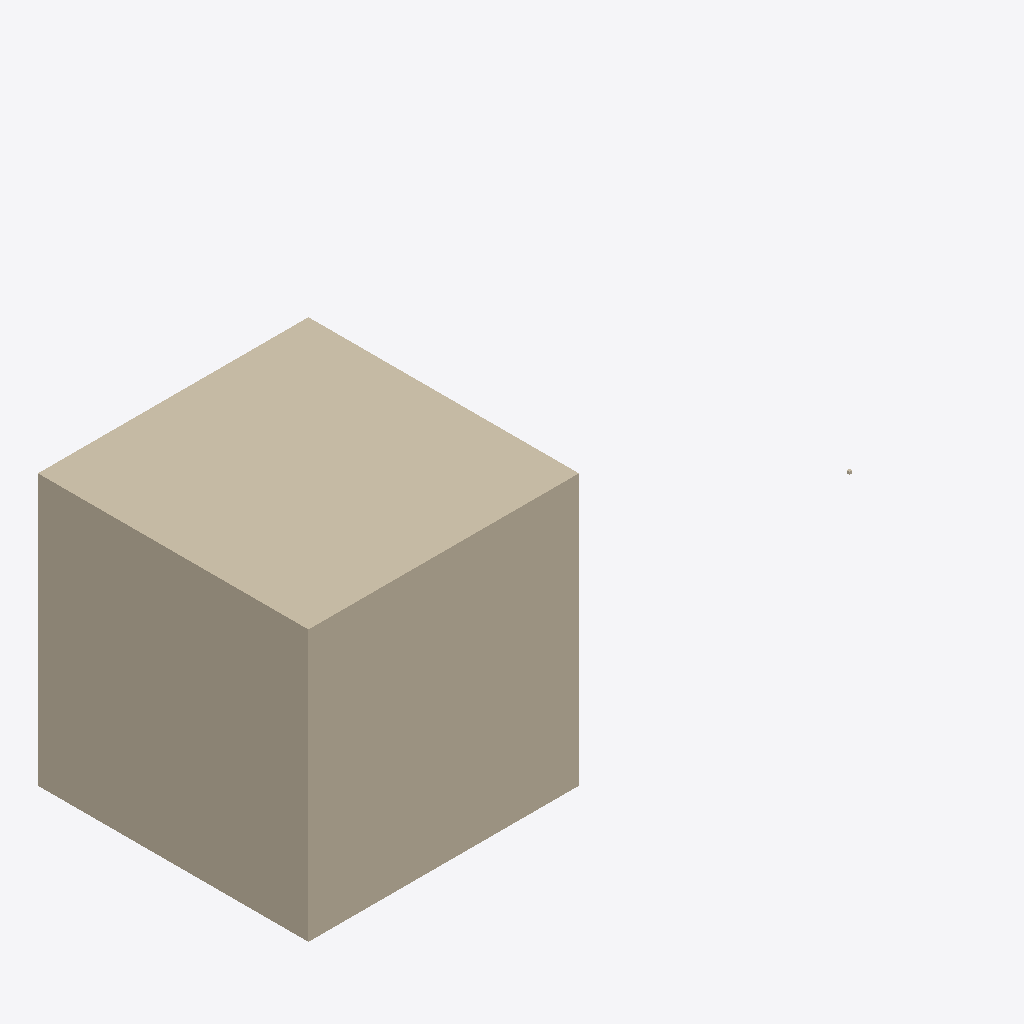
Isometric view of an IFC building model (IFC-SPF (STEP), schema IFC2X3, length unit unknown), seen from the south-west, elements coloured by IFC class (only those large enough to see are counted): 1 wall (beige).
Extent 12.5 m × 5.0 m × 5.0 m (x, y, z). Elements (2): 2 IfcWall.

HEADER;
FILE_DESCRIPTION(('ViewDefinition [CoordinationView]'),'2;1');
FILE_NAME('lod-detail-threshold.ifc','2026-07-18T00:00:00',('Vex'),('Vex'),'Vex','Vex','');
FILE_SCHEMA(('IFC2X3'));
ENDSEC;
DATA;
#15=IFCWALL('LARGEWALL0000000000001',$,'Large wall',$,$,#14,#13,$);
ENDSEC;
